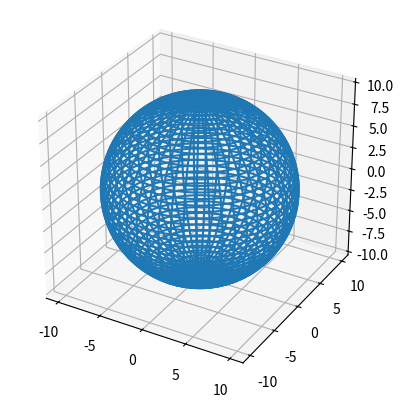

Reproduce this figure in Python.

import matplotlib.pyplot as plt
import numpy as np
from mpl_toolkits.mplot3d import axes3d

def main():
    fig = plt.figure()
    ax = fig.add_subplot(projection='3d')

    u = np.linspace(0, 2 * np.pi, 100)
    v = np.linspace(0, np.pi, 100)

    x = 10 * np.outer(np.cos(u), np.sin(v))
    y = 10 * np.outer(np.sin(u), np.sin(v))
    z = 10 * np.outer(np.ones(np.size(u)), np.cos(v))

    ax.plot_wireframe(x, y, z)
    ax.set_aspect("equal")

    plt.show()


if __name__=="__main__":
    main()